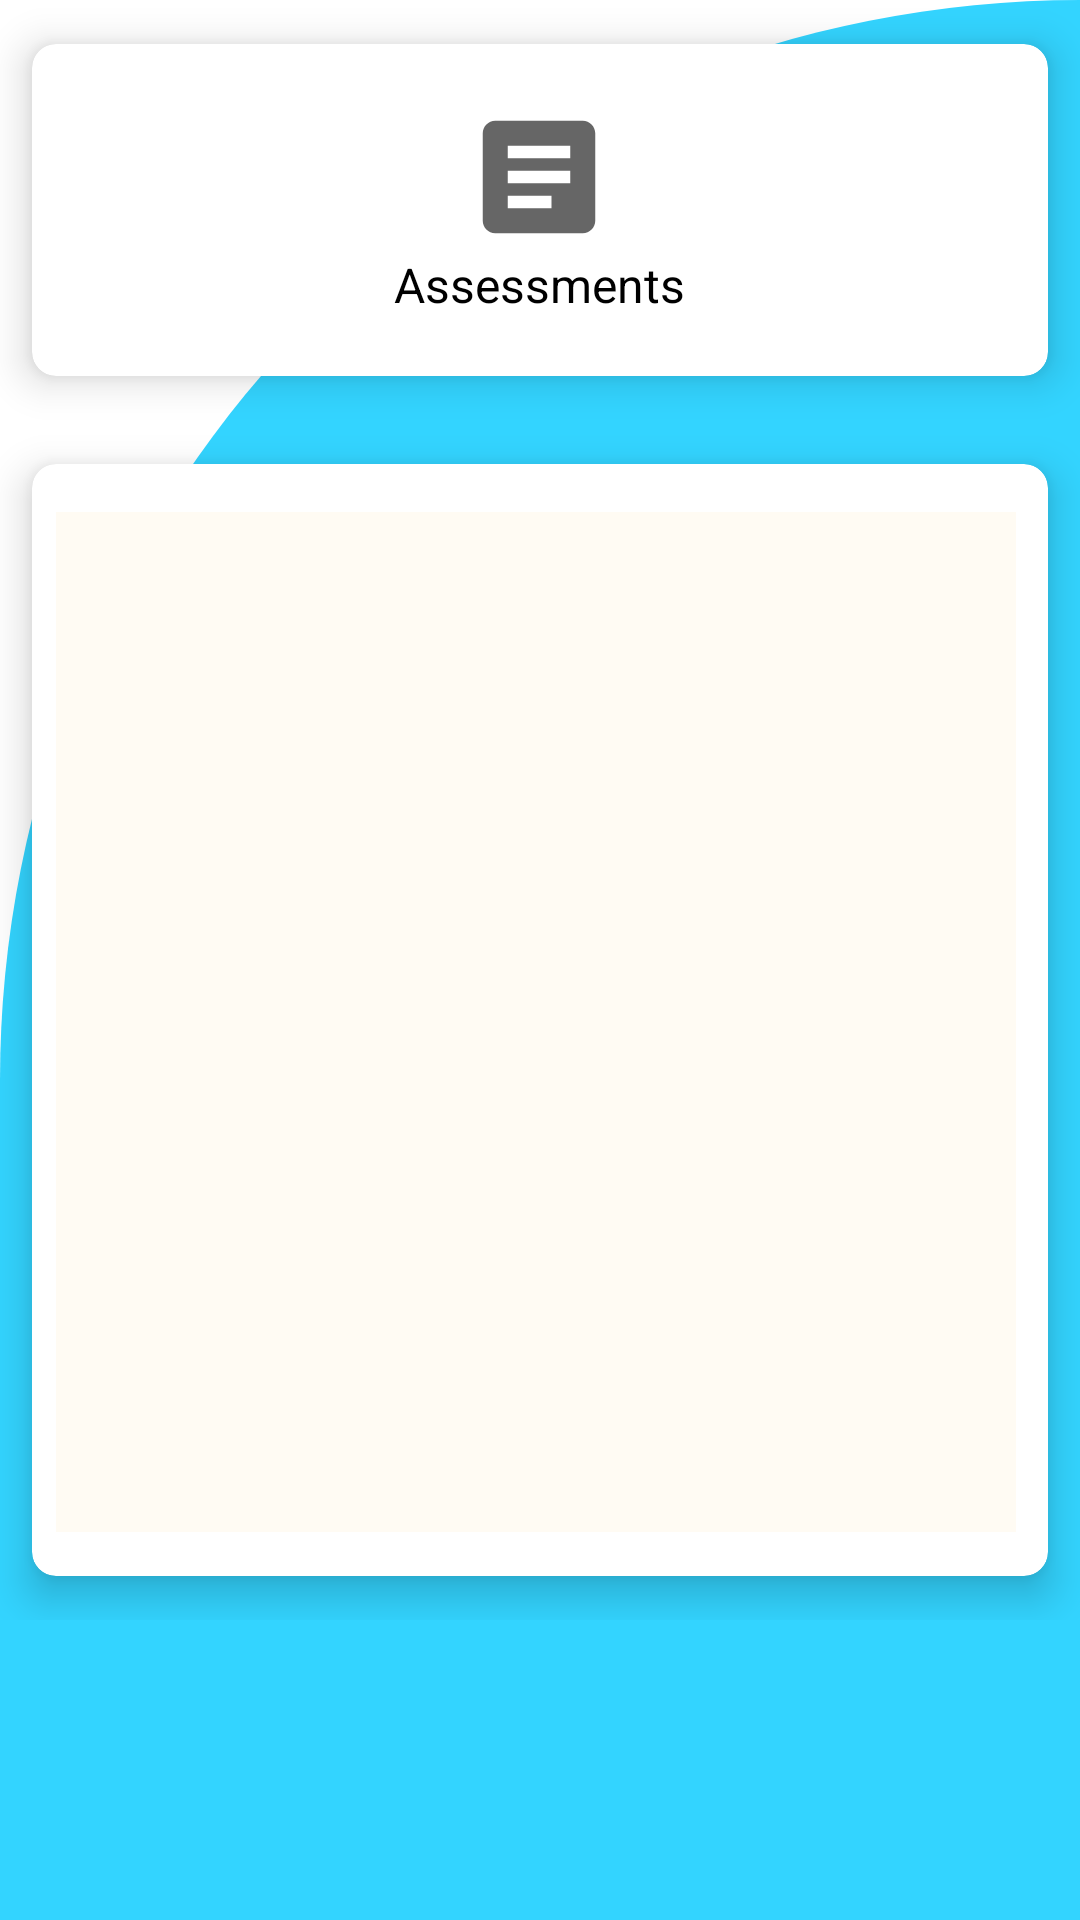

Write the Android layout XML for this screen, with the resource values it uses.
<!-- AndroidManifest.xml: application theme Theme.StudentScheduler -->
<!-- res/layout/activity_all_instructors.xml -->
<?xml version="1.0" encoding="utf-8"?>
<androidx.constraintlayout.widget.ConstraintLayout xmlns:android="http://schemas.android.com/apk/res/android"
    xmlns:app="http://schemas.android.com/apk/res-auto"
    xmlns:tools="http://schemas.android.com/tools"
    android:layout_width="match_parent"
    android:layout_height="match_parent"
    android:background="@drawable/cut_card_background"
    tools:context=".Activities.AllAssessmentsActivity">

    <ScrollView
        android:layout_width="match_parent"
        android:layout_height="match_parent">

        <LinearLayout
            android:layout_width="match_parent"
            android:layout_height="match_parent"
            android:orientation="vertical">

        <androidx.cardview.widget.CardView
            android:id="@+id/instructorBoxHeader"
            android:layout_width="360dp"
            android:layout_height="140dp"
            android:layout_gravity="center"
            app:cardCornerRadius="8dp"
            app:cardElevation="8dp"
            app:cardUseCompatPadding="true"
            tools:ignore="ObsoleteLayoutParam">

            <LinearLayout
                android:layout_width="wrap_content"
                android:layout_height="wrap_content"
                android:layout_gravity="center_vertical|center_horizontal"
                android:gravity="center"
                android:orientation="vertical"
                tools:ignore="ExtraText">

                <ImageView
                    android:layout_width="wrap_content"
                    android:layout_height="wrap_content"
                    android:src="@drawable/ic_assessment" />

                <TextView
                    android:layout_width="wrap_content"
                    android:layout_height="wrap_content"
                    android:text="Assessments"
                    android:textColor="@color/colorBlack"
                    android:textSize="16dp" />

            </LinearLayout>
        </androidx.cardview.widget.CardView>

        <androidx.cardview.widget.CardView
            android:id="@+id/instructorListBox"
            android:layout_width="360dp"
            android:layout_height="400dp"
            android:layout_gravity="center"
            app:cardCornerRadius="8dp"
            app:cardElevation="8dp"
            app:cardUseCompatPadding="true">

                <ListView
                    android:id="@+id/instructorListView"
                    android:layout_width="320dp"
                    android:layout_height="340dp"
                    android:layout_marginStart="8dp"
                    android:layout_marginLeft="8dp"
                    android:layout_marginTop="16dp"
                    android:layout_marginEnd="8dp"
                    android:layout_marginRight="8dp"
                    android:layout_marginBottom="5dp"
                    android:background="#FFFBF3"
                    app:layout_constraintBottom_toBottomOf="parent"
                    app:layout_constraintEnd_toEndOf="parent"
                    app:layout_constraintStart_toStartOf="parent"
                    app:layout_constraintTop_toTopOf="parent"
                    app:layout_constraintVertical_bias="0.50" />

        </androidx.cardview.widget.CardView>

        </LinearLayout>
    </ScrollView>

</androidx.constraintlayout.widget.ConstraintLayout>
<!-- resources referenced by this layout -->
<resources>
  <color name="colorBlack">#000000</color>
  <!-- drawable cut_card_background (drawable) -->
  <?xml version="1.0" encoding="utf-8"?>
  <shape xmlns:android="http://schemas.android.com/apk/res/android" android:shape="rectangle">
      <solid android:color="@color/colorBlue"/>
  
      <corners
          android:topLeftRadius="400dp"
          android:topRightRadius="0dp"/>
  
  </shape>
  <!-- drawable ic_assessment (drawable) -->
  <vector android:autoMirrored="true" android:height="50dp"
      android:tint="?attr/colorControlNormal" android:viewportHeight="24"
      android:viewportWidth="24" android:width="50dp" xmlns:android="http://schemas.android.com/apk/res/android">
      <path android:fillColor="@android:color/white" android:pathData="M19,3L5,3c-1.1,0 -2,0.9 -2,2v14c0,1.1 0.9,2 2,2h14c1.1,0 2,-0.9 2,-2L21,5c0,-1.1 -0.9,-2 -2,-2zM14,17L7,17v-2h7v2zM17,13L7,13v-2h10v2zM17,9L7,9L7,7h10v2z"/>
  </vector>
  <style name="Theme.StudentScheduler" parent="Theme.MaterialComponents.DayNight.DarkActionBar">
          
          <item name="colorPrimary">#03A9F4</item>
          <item name="colorPrimaryVariant">#2196F3</item>
          <item name="colorOnPrimary">@color/white</item>
          
          <item name="colorSecondary">@color/teal_200</item>
          <item name="colorSecondaryVariant">@color/teal_700</item>
          <item name="colorOnSecondary">@color/black</item>
          
          <item name="android:statusBarColor" tools:targetApi="l">?attr/colorPrimaryVariant</item>
          
      </style>
  <color name="colorBlue">#33d4ff</color>
  <color name="white">#FFFFFFFF</color>
  <color name="teal_200">#FF03DAC5</color>
  <color name="teal_700">#FF018786</color>
  <color name="black">#FF000000</color>
</resources>
